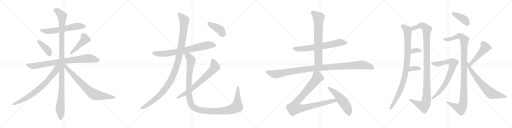
t = 0.00 s
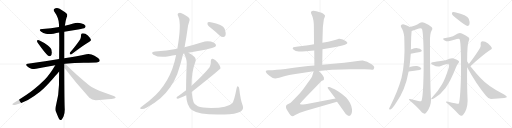
t = 4.45 s
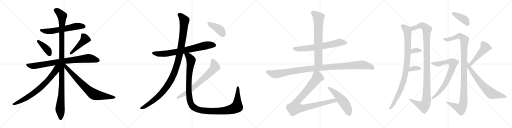
t = 8.90 s
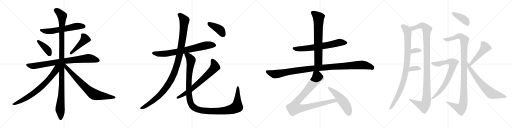
t = 13.35 s
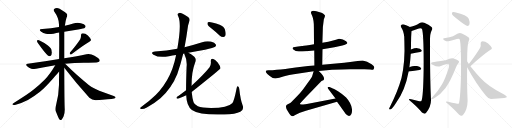
t = 17.80 s
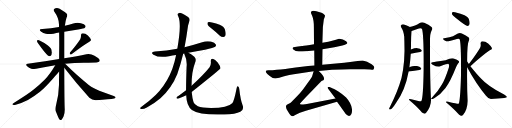
t = 22.25 s

The animated SVG that drew these frames (rendered in a browser with its animation timeline set to each time). Animation: 26 CSS @keyframes rules; one cycle of 22.25 s.

<svg version="1.1" viewBox="0 0 4096 1024" xmlns="http://www.w3.org/2000/svg">
  <g stroke="lightgray" stroke-dasharray="1,1" stroke-width="1" transform="scale(4, 4)">
    <line x1="0" y1="0" x2="256" y2="256"></line>
    <line x1="256" y1="0" x2="0" y2="256"></line>
    <line x1="128" y1="0" x2="128" y2="256"></line>
    <line x1="0" y1="128" x2="256" y2="128"></line>
    <line x1="256" y1="0" x2="512" y2="256"></line>
    <line x1="512" y1="0" x2="256" y2="256"></line>
    <line x1="384" y1="0" x2="384" y2="256"></line>
    <line x1="256" y1="128" x2="512" y2="128"></line>
    <line x1="512" y1="0" x2="768" y2="256"></line>
    <line x1="768" y1="0" x2="512" y2="256"></line>
    <line x1="640" y1="0" x2="640" y2="256"></line>
    <line x1="512" y1="128" x2="768" y2="128"></line>
    <line x1="768" y1="0" x2="1024" y2="256"></line>
    <line x1="1024" y1="0" x2="768" y2="256"></line>
    <line x1="896" y1="0" x2="896" y2="256"></line>
    <line x1="768" y1="128" x2="1024" y2="128"></line>
  </g>
<g transform="scale(1, -1) translate(0, -850)">
   <style type="text/css">
    @keyframes keyframes0 {
      from {
       stroke: black;
       stroke-dashoffset: 608;
       stroke-width: 128;
       }
       66% {
       animation-timing-function: step-end;
       stroke: black;
       stroke-dashoffset: 0;
       stroke-width: 128;
       }
       to {
       stroke: black;
       stroke-width: 1024;
       }
       }
       #make-me-a-hanzi-animation-0 {
         animation: keyframes0 0.744792s both;
         animation-delay: 0.000000s;
         animation-timing-function: linear;
       }
    @keyframes keyframes1 {
      from {
       stroke: black;
       stroke-dashoffset: 399;
       stroke-width: 128;
       }
       56% {
       animation-timing-function: step-end;
       stroke: black;
       stroke-dashoffset: 0;
       stroke-width: 128;
       }
       to {
       stroke: black;
       stroke-width: 1024;
       }
       }
       #make-me-a-hanzi-animation-1 {
         animation: keyframes1 0.574707s both;
         animation-delay: 0.744792s;
         animation-timing-function: linear;
       }
    @keyframes keyframes2 {
      from {
       stroke: black;
       stroke-dashoffset: 457;
       stroke-width: 128;
       }
       60% {
       animation-timing-function: step-end;
       stroke: black;
       stroke-dashoffset: 0;
       stroke-width: 128;
       }
       to {
       stroke: black;
       stroke-width: 1024;
       }
       }
       #make-me-a-hanzi-animation-2 {
         animation: keyframes2 0.621908s both;
         animation-delay: 1.319499s;
         animation-timing-function: linear;
       }
    @keyframes keyframes3 {
      from {
       stroke: black;
       stroke-dashoffset: 828;
       stroke-width: 128;
       }
       73% {
       animation-timing-function: step-end;
       stroke: black;
       stroke-dashoffset: 0;
       stroke-width: 128;
       }
       to {
       stroke: black;
       stroke-width: 1024;
       }
       }
       #make-me-a-hanzi-animation-3 {
         animation: keyframes3 0.923828s both;
         animation-delay: 1.941407s;
         animation-timing-function: linear;
       }
    @keyframes keyframes4 {
      from {
       stroke: black;
       stroke-dashoffset: 1147;
       stroke-width: 128;
       }
       79% {
       animation-timing-function: step-end;
       stroke: black;
       stroke-dashoffset: 0;
       stroke-width: 128;
       }
       to {
       stroke: black;
       stroke-width: 1024;
       }
       }
       #make-me-a-hanzi-animation-4 {
         animation: keyframes4 1.183431s both;
         animation-delay: 2.865235s;
         animation-timing-function: linear;
       }
    @keyframes keyframes5 {
      from {
       stroke: black;
       stroke-dashoffset: 741;
       stroke-width: 128;
       }
       71% {
       animation-timing-function: step-end;
       stroke: black;
       stroke-dashoffset: 0;
       stroke-width: 128;
       }
       to {
       stroke: black;
       stroke-width: 1024;
       }
       }
       #make-me-a-hanzi-animation-5 {
         animation: keyframes5 0.853027s both;
         animation-delay: 4.048666s;
         animation-timing-function: linear;
       }
    @keyframes keyframes6 {
      from {
       stroke: black;
       stroke-dashoffset: 755;
       stroke-width: 128;
       }
       71% {
       animation-timing-function: step-end;
       stroke: black;
       stroke-dashoffset: 0;
       stroke-width: 128;
       }
       to {
       stroke: black;
       stroke-width: 1024;
       }
       }
       #make-me-a-hanzi-animation-6 {
         animation: keyframes6 0.864421s both;
         animation-delay: 4.901693s;
         animation-timing-function: linear;
       }
    @keyframes keyframes7 {
      from {
       stroke: black;
       stroke-dashoffset: 748;
       stroke-width: 128;
       }
       71% {
       animation-timing-function: step-end;
       stroke: black;
       stroke-dashoffset: 0;
       stroke-width: 128;
       }
       to {
       stroke: black;
       stroke-width: 1024;
       }
       }
       #make-me-a-hanzi-animation-7 {
         animation: keyframes7 0.858724s both;
         animation-delay: 5.766114s;
         animation-timing-function: linear;
       }
    @keyframes keyframes8 {
      from {
       stroke: black;
       stroke-dashoffset: 1143;
       stroke-width: 128;
       }
       79% {
       animation-timing-function: step-end;
       stroke: black;
       stroke-dashoffset: 0;
       stroke-width: 128;
       }
       to {
       stroke: black;
       stroke-width: 1024;
       }
       }
       #make-me-a-hanzi-animation-8 {
         animation: keyframes8 1.180176s both;
         animation-delay: 6.624838s;
         animation-timing-function: linear;
       }
    @keyframes keyframes9 {
      from {
       stroke: black;
       stroke-dashoffset: 1223;
       stroke-width: 128;
       }
       80% {
       animation-timing-function: step-end;
       stroke: black;
       stroke-dashoffset: 0;
       stroke-width: 128;
       }
       to {
       stroke: black;
       stroke-width: 1024;
       }
       }
       #make-me-a-hanzi-animation-9 {
         animation: keyframes9 1.245280s both;
         animation-delay: 7.805014s;
         animation-timing-function: linear;
       }
    @keyframes keyframes10 {
      from {
       stroke: black;
       stroke-dashoffset: 701;
       stroke-width: 128;
       }
       70% {
       animation-timing-function: step-end;
       stroke: black;
       stroke-dashoffset: 0;
       stroke-width: 128;
       }
       to {
       stroke: black;
       stroke-width: 1024;
       }
       }
       #make-me-a-hanzi-animation-10 {
         animation: keyframes10 0.820475s both;
         animation-delay: 9.050294s;
         animation-timing-function: linear;
       }
    @keyframes keyframes11 {
      from {
       stroke: black;
       stroke-dashoffset: 409;
       stroke-width: 128;
       }
       57% {
       animation-timing-function: step-end;
       stroke: black;
       stroke-dashoffset: 0;
       stroke-width: 128;
       }
       to {
       stroke: black;
       stroke-width: 1024;
       }
       }
       #make-me-a-hanzi-animation-11 {
         animation: keyframes11 0.582845s both;
         animation-delay: 9.870769s;
         animation-timing-function: linear;
       }
    @keyframes keyframes12 {
      from {
       stroke: black;
       stroke-dashoffset: 678;
       stroke-width: 128;
       }
       69% {
       animation-timing-function: step-end;
       stroke: black;
       stroke-dashoffset: 0;
       stroke-width: 128;
       }
       to {
       stroke: black;
       stroke-width: 1024;
       }
       }
       #make-me-a-hanzi-animation-12 {
         animation: keyframes12 0.801758s both;
         animation-delay: 10.453614s;
         animation-timing-function: linear;
       }
    @keyframes keyframes13 {
      from {
       stroke: black;
       stroke-dashoffset: 704;
       stroke-width: 128;
       }
       70% {
       animation-timing-function: step-end;
       stroke: black;
       stroke-dashoffset: 0;
       stroke-width: 128;
       }
       to {
       stroke: black;
       stroke-width: 1024;
       }
       }
       #make-me-a-hanzi-animation-13 {
         animation: keyframes13 0.822917s both;
         animation-delay: 11.255372s;
         animation-timing-function: linear;
       }
    @keyframes keyframes14 {
      from {
       stroke: black;
       stroke-dashoffset: 1112;
       stroke-width: 128;
       }
       78% {
       animation-timing-function: step-end;
       stroke: black;
       stroke-dashoffset: 0;
       stroke-width: 128;
       }
       to {
       stroke: black;
       stroke-width: 1024;
       }
       }
       #make-me-a-hanzi-animation-14 {
         animation: keyframes14 1.154948s both;
         animation-delay: 12.078289s;
         animation-timing-function: linear;
       }
    @keyframes keyframes15 {
      from {
       stroke: black;
       stroke-dashoffset: 950;
       stroke-width: 128;
       }
       76% {
       animation-timing-function: step-end;
       stroke: black;
       stroke-dashoffset: 0;
       stroke-width: 128;
       }
       to {
       stroke: black;
       stroke-width: 1024;
       }
       }
       #make-me-a-hanzi-animation-15 {
         animation: keyframes15 1.023112s both;
         animation-delay: 13.233237s;
         animation-timing-function: linear;
       }
    @keyframes keyframes16 {
      from {
       stroke: black;
       stroke-dashoffset: 524;
       stroke-width: 128;
       }
       63% {
       animation-timing-function: step-end;
       stroke: black;
       stroke-dashoffset: 0;
       stroke-width: 128;
       }
       to {
       stroke: black;
       stroke-width: 1024;
       }
       }
       #make-me-a-hanzi-animation-16 {
         animation: keyframes16 0.676432s both;
         animation-delay: 14.256349s;
         animation-timing-function: linear;
       }
    @keyframes keyframes17 {
      from {
       stroke: black;
       stroke-dashoffset: 959;
       stroke-width: 128;
       }
       76% {
       animation-timing-function: step-end;
       stroke: black;
       stroke-dashoffset: 0;
       stroke-width: 128;
       }
       to {
       stroke: black;
       stroke-width: 1024;
       }
       }
       #make-me-a-hanzi-animation-17 {
         animation: keyframes17 1.030436s both;
         animation-delay: 14.932781s;
         animation-timing-function: linear;
       }
    @keyframes keyframes18 {
      from {
       stroke: black;
       stroke-dashoffset: 1140;
       stroke-width: 128;
       }
       79% {
       animation-timing-function: step-end;
       stroke: black;
       stroke-dashoffset: 0;
       stroke-width: 128;
       }
       to {
       stroke: black;
       stroke-width: 1024;
       }
       }
       #make-me-a-hanzi-animation-18 {
         animation: keyframes18 1.177734s both;
         animation-delay: 15.963217s;
         animation-timing-function: linear;
       }
    @keyframes keyframes19 {
      from {
       stroke: black;
       stroke-dashoffset: 337;
       stroke-width: 128;
       }
       52% {
       animation-timing-function: step-end;
       stroke: black;
       stroke-dashoffset: 0;
       stroke-width: 128;
       }
       to {
       stroke: black;
       stroke-width: 1024;
       }
       }
       #make-me-a-hanzi-animation-19 {
         animation: keyframes19 0.524251s both;
         animation-delay: 17.140951s;
         animation-timing-function: linear;
       }
    @keyframes keyframes20 {
      from {
       stroke: black;
       stroke-dashoffset: 347;
       stroke-width: 128;
       }
       53% {
       animation-timing-function: step-end;
       stroke: black;
       stroke-dashoffset: 0;
       stroke-width: 128;
       }
       to {
       stroke: black;
       stroke-width: 1024;
       }
       }
       #make-me-a-hanzi-animation-20 {
         animation: keyframes20 0.532389s both;
         animation-delay: 17.665202s;
         animation-timing-function: linear;
       }
    @keyframes keyframes21 {
      from {
       stroke: black;
       stroke-dashoffset: 408;
       stroke-width: 128;
       }
       57% {
       animation-timing-function: step-end;
       stroke: black;
       stroke-dashoffset: 0;
       stroke-width: 128;
       }
       to {
       stroke: black;
       stroke-width: 1024;
       }
       }
       #make-me-a-hanzi-animation-21 {
         animation: keyframes21 0.582031s both;
         animation-delay: 18.197591s;
         animation-timing-function: linear;
       }
    @keyframes keyframes22 {
      from {
       stroke: black;
       stroke-dashoffset: 1106;
       stroke-width: 128;
       }
       78% {
       animation-timing-function: step-end;
       stroke: black;
       stroke-dashoffset: 0;
       stroke-width: 128;
       }
       to {
       stroke: black;
       stroke-width: 1024;
       }
       }
       #make-me-a-hanzi-animation-22 {
         animation: keyframes22 1.150065s both;
         animation-delay: 18.779622s;
         animation-timing-function: linear;
       }
    @keyframes keyframes23 {
      from {
       stroke: black;
       stroke-dashoffset: 767;
       stroke-width: 128;
       }
       71% {
       animation-timing-function: step-end;
       stroke: black;
       stroke-dashoffset: 0;
       stroke-width: 128;
       }
       to {
       stroke: black;
       stroke-width: 1024;
       }
       }
       #make-me-a-hanzi-animation-23 {
         animation: keyframes23 0.874186s both;
         animation-delay: 19.929687s;
         animation-timing-function: linear;
       }
    @keyframes keyframes24 {
      from {
       stroke: black;
       stroke-dashoffset: 482;
       stroke-width: 128;
       }
       61% {
       animation-timing-function: step-end;
       stroke: black;
       stroke-dashoffset: 0;
       stroke-width: 128;
       }
       to {
       stroke: black;
       stroke-width: 1024;
       }
       }
       #make-me-a-hanzi-animation-24 {
         animation: keyframes24 0.642253s both;
         animation-delay: 20.803873s;
         animation-timing-function: linear;
       }
    @keyframes keyframes25 {
      from {
       stroke: black;
       stroke-dashoffset: 684;
       stroke-width: 128;
       }
       69% {
       animation-timing-function: step-end;
       stroke: black;
       stroke-dashoffset: 0;
       stroke-width: 128;
       }
       to {
       stroke: black;
       stroke-width: 1024;
       }
       }
       #make-me-a-hanzi-animation-25 {
         animation: keyframes25 0.806641s both;
         animation-delay: 21.446126s;
         animation-timing-function: linear;
       }
</style>
<path d="M 514.0 596.0 L 625.0 614.0 Q 673.0 622.0 679.0 628.0 Q 685.0 634.0 685.0 640.0 Q 685.0 643.0 684.0 645.0 Q 677.0 658.0 647.0 665.0 Q 634.0 669.0 621.0 669.0 Q 603.0 669.0 586.0 662.0 Q 552.0 652.0 519.0 645.0 L 472.0 635.0 Q 409.0 622.0 340.0 618.0 L 337.0 618.0 Q 318.0 618.0 318.0 611.0 Q 318.0 606.0 330.0 597.0 Q 345.0 584.0 367.0 580.0 Q 378.0 578.0 392.0 578.0 Q 408.0 578.0 428.0 581.0 Q 451.0 586.0 473.0 590.0 L 514.0 596.0 Z" fill="lightgray"></path> 
<path d="M 297.0 526.0 Q 296.0 525.0 296.0 523.0 Q 296.0 517.0 303.0 507.0 Q 356.0 431.0 383.0 407.0 Q 390.0 401.0 397.0 401.0 Q 400.0 401.0 403.0 402.0 Q 415.0 408.0 415.0 428.0 Q 415.0 432.0 414.0 437.0 Q 413.0 455.0 407.0 462.0 Q 398.0 474.0 383.0 487.0 Q 357.0 507.0 312.0 528.0 Q 307.0 530.0 304.0 530.0 Q 299.0 530.0 297.0 526.0 Z" fill="lightgray"></path> 
<path d="M 560.0 430.0 Q 558.0 426.0 558.0 423.0 Q 558.0 419.0 561.0 417.0 Q 563.0 415.0 566.0 415.0 Q 570.0 415.0 575.0 419.0 Q 670.0 492.0 715.0 517.0 Q 728.0 525.0 728.0 531.0 L 728.0 533.0 Q 721.0 549.0 703.0 567.0 Q 683.0 585.0 662.0 585.0 Q 648.0 584.0 648.0 571.0 L 648.0 562.0 Q 648.0 550.0 642.0 537.0 Q 614.0 494.0 560.0 430.0 Z" fill="lightgray"></path> 
<path d="M 521.0 340.0 Q 594.0 348.0 672.0 348.0 Q 752.0 351.0 771.0 351.0 Q 793.0 351.0 796.0 360.0 Q 798.0 363.0 798.0 367.0 Q 798.0 376.0 784.0 386.0 Q 754.0 409.0 732.0 415.0 Q 721.0 418.0 708.0 418.0 Q 700.0 418.0 691.0 417.0 Q 623.0 403.0 514.0 385.0 L 473.0 378.0 Q 357.0 358.0 222.0 340.0 Q 209.0 339.0 209.0 333.0 Q 209.0 328.0 217.0 320.0 Q 232.0 305.0 250.0 301.0 Q 263.0 299.0 273.0 299.0 Q 281.0 299.0 288.0 300.0 Q 361.0 317.0 442.0 329.0 L 521.0 340.0 Z" fill="lightgray"></path> 
<path d="M 514.0 385.0 L 514.0 596.0 L 519.0 645.0 Q 523.0 680.0 532.0 708.0 Q 538.0 720.0 538.0 729.0 Q 538.0 733.0 537.0 736.0 Q 534.0 747.0 477.0 780.0 Q 465.0 786.0 455.0 786.0 Q 443.0 786.0 433.0 778.0 Q 429.0 775.0 429.0 770.0 Q 429.0 765.0 434.0 758.0 Q 471.0 706.0 472.0 655.0 L 472.0 635.0 L 473.0 590.0 Q 474.0 542.0 474.0 491.0 Q 473.0 435.0 473.0 378.0 L 473.0 277.0 Q 472.0 226.0 472.0 172.0 Q 470.0 88.0 449.0 13.0 Q 444.0 -7.0 444.0 -21.0 Q 444.0 -33.0 447.0 -41.0 L 465.0 -86.0 Q 472.0 -104.0 478.0 -108.0 Q 482.0 -110.0 485.0 -110.0 Q 490.0 -110.0 494.0 -106.0 Q 500.0 -98.0 509.0 -79.0 Q 518.0 -55.0 518.0 -25.0 Q 515.0 17.0 514.0 308.0 L 514.0 385.0 Z" fill="lightgray"></path> 
<path d="M 442.0 329.0 Q 398.0 255.0 359.0 215.0 Q 315.0 172.0 272.0 136.0 Q 225.0 97.0 110.0 27.0 Q 99.0 20.0 99.0 16.0 Q 99.0 13.0 102.0 12.0 Q 106.0 11.0 111.0 11.0 Q 117.0 11.0 126.0 13.0 Q 174.0 26.0 223.0 51.0 Q 275.0 80.0 320.0 116.0 Q 362.0 152.0 423.0 221.0 Q 469.0 273.0 472.0 276.0 L 473.0 277.0 C 526.0 335.0 465.0 367.0 442.0 329.0 Z" fill="lightgray"></path> 
<path d="M 514.0 308.0 Q 604.0 191.0 715.0 68.0 Q 736.0 49.0 765.0 49.0 L 768.0 49.0 Q 880.0 56.0 913.0 62.0 Q 925.0 66.0 925.0 70.0 Q 925.0 79.0 910.0 83.0 Q 845.0 105.0 794.0 124.0 Q 780.0 129.0 752.0 144.0 Q 728.0 156.0 710.0 171.0 Q 621.0 241.0 521.0 340.0 C 500.0 361.0 487.0 342.0 514.0 308.0 Z" fill="lightgray"></path> 
<path d="M 1507.5 428.0 Q 1570.5 441.0 1640.5 453.0 Q 1710.5 468.0 1721.5 477.0 Q 1731.5 486.0 1726.5 495.0 Q 1719.5 508.0 1686.5 518.0 Q 1652.5 525.0 1617.5 513.0 Q 1547.5 491.0 1476.5 473.0 L 1418.5 461.0 Q 1334.5 446.0 1239.5 438.0 Q 1199.5 432.0 1227.5 413.0 Q 1272.5 386.0 1351.5 401.0 Q 1378.5 407.0 1408.5 410.0 L 1465.5 421.0 Q 1469.5 422.0 1474.5 422.0 L 1507.5 428.0 Z" fill="lightgray"></path> 
<path d="M 1476.5 473.0 Q 1491.5 552.0 1504.5 647.0 Q 1511.5 668.0 1514.5 680.0 Q 1523.5 702.0 1501.5 716.0 Q 1450.5 749.0 1434.5 747.0 Q 1412.5 746.0 1426.5 719.0 Q 1453.5 659.0 1418.5 461.0 L 1408.5 410.0 Q 1407.5 409.0 1407.5 405.0 Q 1365.5 189.0 1205.5 54.0 Q 1199.5 51.0 1194.5 45.0 Q 1122.5 -9.0 1121.5 -13.0 Q 1118.5 -20.0 1132.5 -21.0 Q 1150.5 -22.0 1174.5 -9.0 Q 1241.5 27.0 1283.5 64.0 Q 1374.5 148.0 1418.5 259.0 Q 1445.5 337.0 1465.5 421.0 L 1476.5 473.0 Z" fill="lightgray"></path> 
<path d="M 1489.5 88.0 Q 1492.5 3.0 1535.5 -30.0 Q 1595.5 -73.0 1794.5 -66.0 Q 1885.5 -62.0 1922.5 -43.0 Q 1953.5 -27.0 1941.5 6.0 Q 1923.5 54.0 1914.5 137.0 Q 1913.5 153.0 1905.5 159.0 Q 1896.5 165.0 1892.5 143.0 Q 1873.5 43.0 1857.5 24.0 Q 1823.5 -13.0 1688.5 -14.0 Q 1613.5 -13.0 1582.5 0.0 Q 1554.5 15.0 1548.5 33.0 Q 1538.5 60.0 1533.5 114.0 L 1532.5 164.0 Q 1532.5 278.0 1560.5 348.0 Q 1573.5 379.0 1554.5 397.0 Q 1526.5 419.0 1507.5 428.0 C 1481.5 443.0 1464.5 450.0 1474.5 422.0 Q 1473.5 418.0 1477.5 410.0 Q 1498.5 370.0 1492.5 312.0 Q 1488.5 200.0 1488.5 129.0 L 1489.5 88.0 Z" fill="lightgray"></path> 
<path d="M 1488.5 129.0 L 1429.5 84.0 Q 1417.5 77.0 1413.5 72.0 Q 1407.5 62.0 1421.5 61.0 Q 1431.5 61.0 1489.5 88.0 L 1533.5 114.0 Q 1759.5 294.0 1763.5 302.0 L 1763.5 309.0 Q 1762.5 322.0 1741.5 351.0 Q 1720.5 376.0 1702.5 380.0 Q 1684.5 383.0 1686.5 360.0 Q 1690.5 332.0 1676.5 313.0 Q 1634.5 259.0 1532.5 164.0 L 1488.5 129.0 Z" fill="lightgray"></path> 
<path d="M 1692.5 622.0 Q 1723.5 597.0 1756.5 567.0 Q 1771.5 554.0 1787.5 555.0 Q 1799.5 555.0 1804.5 569.0 Q 1808.5 585.0 1798.5 616.0 Q 1791.5 638.0 1757.5 652.0 Q 1678.5 679.0 1663.5 672.0 Q 1657.5 668.0 1660.5 654.0 Q 1664.5 644.0 1692.5 622.0 Z" fill="lightgray"></path> 
<path d="M 2580.0 456.5 L 2675.0 472.5 L 2739.0 486.5 Q 2764.0 490.5 2771.0 497.5 Q 2779.0 502.5 2779.0 508.5 Q 2777.0 512.5 2769.0 520.5 Q 2741.0 542.5 2711.0 540.5 Q 2692.0 535.5 2680.0 530.5 Q 2623.0 513.5 2579.0 508.5 L 2512.0 496.5 L 2478.0 490.5 Q 2416.0 483.5 2416.0 482.5 L 2385.0 478.5 Q 2352.0 473.5 2347.0 471.5 Q 2334.0 463.5 2347.0 453.5 Q 2363.0 438.5 2391.0 438.5 Q 2419.0 438.5 2445.0 440.5 L 2514.0 446.5 L 2580.0 456.5 Z" fill="lightgray"></path> 
<path d="M 2578.0 332.5 L 2580.0 456.5 L 2579.0 508.5 L 2583.0 633.5 L 2590.0 690.5 Q 2590.0 698.5 2595.0 705.5 Q 2601.0 722.5 2600.0 726.5 Q 2599.0 730.5 2589.0 738.5 Q 2580.0 745.5 2572.0 747.5 Q 2565.0 751.5 2531.0 760.5 Q 2498.0 768.5 2489.0 756.5 Q 2486.0 749.5 2490.0 740.5 L 2498.0 722.5 Q 2511.0 690.5 2511.0 634.5 L 2512.0 496.5 L 2514.0 446.5 L 2515.0 326.5 C 2515.0 296.5 2578.0 302.5 2578.0 332.5 Z" fill="lightgray"></path> 
<path d="M 2202.0 222.5 L 2234.0 228.5 L 2273.0 240.5 Q 2316.0 251.5 2350.0 256.5 L 2509.0 279.5 L 2550.0 282.5 L 2656.0 291.5 Q 2744.0 296.5 2802.0 296.5 L 2916.0 295.5 Q 2938.0 295.5 2961.0 293.5 Q 2985.0 290.5 2989.0 296.5 Q 2993.0 302.5 2994.0 311.5 Q 2995.0 320.5 2973.0 336.5 Q 2936.0 363.5 2902.0 366.5 Q 2888.0 367.5 2846.0 360.5 Q 2804.0 353.5 2753.0 348.5 L 2578.0 332.5 L 2515.0 326.5 L 2464.0 322.5 L 2365.0 309.5 Q 2276.0 295.5 2214.0 291.5 L 2180.0 288.5 L 2146.0 287.5 Q 2129.0 285.5 2127.0 281.5 Q 2125.0 277.5 2129.0 270.5 Q 2134.0 262.5 2158.0 242.5 Q 2183.0 222.5 2202.0 222.5 Z" fill="lightgray"></path> 
<path d="M 2509.0 279.5 L 2497.0 240.5 Q 2496.0 235.5 2480.0 212.5 L 2441.0 158.5 Q 2420.0 128.5 2399.0 104.5 L 2357.0 60.5 Q 2330.0 31.5 2325.0 28.5 Q 2321.0 24.5 2306.0 18.5 Q 2292.0 11.5 2290.0 6.5 Q 2281.0 -10.5 2305.0 -43.5 Q 2326.0 -79.5 2341.0 -79.5 Q 2348.0 -79.5 2358.0 -72.5 Q 2369.0 -65.5 2399.0 -51.5 L 2447.0 -35.5 L 2696.0 36.5 C 2725.0 44.5 2713.0 67.5 2684.0 61.5 L 2455.0 17.5 Q 2443.0 14.5 2425.0 14.5 Q 2408.0 13.5 2401.0 15.5 Q 2399.0 18.5 2401.0 23.5 L 2402.0 24.5 Q 2403.0 26.5 2409.0 32.5 L 2448.0 74.5 L 2572.0 201.5 L 2586.0 208.5 Q 2590.0 210.5 2591.0 214.5 Q 2596.0 226.5 2584.0 243.5 Q 2573.0 259.5 2570.0 262.5 L 2550.0 282.5 C 2529.0 303.5 2518.0 308.5 2509.0 279.5 Z" fill="lightgray"></path> 
<path d="M 2696.0 36.5 L 2715.0 10.5 Q 2767.0 -63.5 2771.0 -66.5 Q 2797.0 -92.5 2811.0 -61.5 Q 2818.0 -45.5 2816.0 -23.5 Q 2810.0 24.5 2769.0 69.5 Q 2741.0 97.5 2704.0 120.5 Q 2667.0 142.5 2654.0 146.5 L 2636.0 153.5 Q 2626.0 156.5 2622.0 152.5 Q 2618.0 148.5 2628.0 135.5 L 2684.0 61.5 L 2696.0 36.5 Z" fill="lightgray"></path> 
<path d="M 3275.0 312.0 Q 3275.0 315.0 3276.0 318.0 Q 3283.0 370.0 3286.0 420.0 L 3287.0 454.0 Q 3288.0 476.0 3288.0 497.0 Q 3288.0 554.0 3293.0 602.0 C 3295.0 625.0 3295.0 625.0 3279.0 634.0 Q 3266.0 644.0 3243.0 651.0 Q 3224.0 658.0 3212.0 653.0 Q 3202.0 646.0 3209.0 633.0 Q 3227.0 611.0 3234.0 557.0 Q 3234.0 539.0 3235.0 518.0 Q 3242.0 358.0 3212.0 226.0 Q 3182.0 118.0 3119.0 -5.0 Q 3115.0 -12.0 3113.0 -18.0 Q 3112.0 -28.0 3122.0 -25.0 Q 3137.0 -22.0 3169.0 29.0 Q 3241.0 125.0 3269.0 278.0 L 3275.0 312.0 Z" fill="lightgray"></path> 
<path d="M 3293.0 602.0 Q 3321.0 611.0 3351.0 622.0 Q 3370.0 628.0 3376.0 618.0 Q 3391.0 573.0 3389.0 294.0 Q 3386.0 69.0 3371.0 43.0 Q 3367.0 37.0 3346.0 42.0 L 3290.0 56.0 Q 3271.0 62.0 3271.0 52.0 Q 3329.0 3.0 3362.0 -34.0 Q 3375.0 -53.0 3391.0 -58.0 Q 3400.0 -62.0 3409.0 -52.0 Q 3449.0 -1.0 3448.0 51.0 Q 3439.0 231.0 3440.0 522.0 Q 3439.0 580.0 3452.0 605.0 Q 3465.0 624.0 3452.0 635.0 Q 3431.0 654.0 3394.0 668.0 Q 3376.0 675.0 3361.0 668.0 Q 3336.0 652.0 3320.0 646.0 Q 3304.0 642.0 3279.0 634.0 C 3250.0 625.0 3265.0 593.0 3293.0 602.0 Z" fill="lightgray"></path> 
<path d="M 3286.0 420.0 Q 3328.0 430.0 3361.0 435.0 Q 3380.0 439.0 3372.0 450.0 Q 3362.0 463.0 3339.0 465.0 Q 3320.0 466.0 3287.0 454.0 C 3259.0 444.0 3257.0 413.0 3286.0 420.0 Z" fill="lightgray"></path> 
<path d="M 3269.0 278.0 Q 3318.0 287.0 3355.0 291.0 Q 3376.0 295.0 3368.0 306.0 Q 3358.0 319.0 3336.0 322.0 Q 3315.0 325.0 3278.0 314.0 Q 3275.0 313.0 3275.0 312.0 C 3250.0 295.0 3239.0 273.0 3269.0 278.0 Z" fill="lightgray"></path> 
<path d="M 3647.0 707.0 Q 3726.0 643.0 3741.0 643.0 Q 3751.0 644.0 3756.0 657.0 Q 3760.0 672.0 3750.0 700.0 Q 3738.0 731.0 3640.0 752.0 Q 3624.0 755.0 3619.0 752.0 Q 3615.0 748.0 3616.0 736.0 Q 3620.0 726.0 3647.0 707.0 Z" fill="lightgray"></path> 
<path d="M 3737.0 359.0 Q 3737.0 500.0 3750.0 522.0 Q 3760.0 541.0 3750.0 550.0 Q 3729.0 568.0 3695.0 582.0 Q 3679.0 589.0 3663.0 582.0 Q 3639.0 567.0 3624.0 561.0 Q 3602.0 552.0 3553.0 544.0 Q 3538.0 543.0 3547.0 534.0 Q 3556.0 524.0 3570.0 520.0 Q 3586.0 517.0 3655.0 538.0 Q 3673.0 544.0 3678.0 535.0 Q 3690.0 496.0 3688.0 247.0 Q 3682.0 40.0 3669.0 20.0 Q 3666.0 17.0 3585.0 36.0 Q 3566.0 42.0 3568.0 33.0 Q 3626.0 -16.0 3660.0 -53.0 Q 3673.0 -71.0 3687.0 -75.0 Q 3696.0 -79.0 3704.0 -70.0 Q 3740.0 -28.0 3741.0 44.0 Q 3735.0 156.0 3737.0 312.0 L 3737.0 359.0 Z" fill="lightgray"></path> 
<path d="M 3461.0 353.0 Q 3451.0 353.0 3449.0 345.0 Q 3448.0 341.0 3461.0 333.0 Q 3500.0 312.0 3522.0 321.0 Q 3579.0 340.0 3584.0 340.0 Q 3597.0 339.0 3591.0 311.0 Q 3561.0 217.0 3534.0 172.0 Q 3506.0 121.0 3455.0 69.0 Q 3443.0 57.0 3453.0 57.0 Q 3460.0 57.0 3477.0 67.0 Q 3525.0 95.0 3564.0 147.0 Q 3601.0 193.0 3649.0 314.0 Q 3656.0 333.0 3666.0 344.0 Q 3678.0 354.0 3670.0 362.0 Q 3661.0 372.0 3629.0 382.0 Q 3611.0 389.0 3565.0 369.0 Q 3478.0 356.0 3461.0 353.0 Z" fill="lightgray"></path> 
<path d="M 3763.0 321.0 Q 3868.0 415.0 3921.0 450.0 Q 3940.0 456.0 3934.0 468.0 Q 3927.0 484.0 3905.0 503.0 Q 3883.0 521.0 3859.0 521.0 Q 3843.0 520.0 3845.0 499.0 Q 3849.0 484.0 3840.0 467.0 Q 3810.0 416.0 3751.0 339.0 C 3733.0 315.0 3741.0 301.0 3763.0 321.0 Z" fill="lightgray"></path> 
<path d="M 3751.0 339.0 L 3737.0 359.0 C 3720.0 384.0 3723.0 338.0 3737.0 312.0 Q 3809.0 179.0 3888.0 84.0 Q 3907.0 59.0 3927.0 58.0 Q 3985.0 62.0 4034.0 67.0 Q 4055.0 68.0 4055.0 74.0 Q 4056.0 80.0 4033.0 94.0 Q 3900.0 164.0 3850.0 221.0 Q 3819.0 252.0 3763.0 321.0 L 3751.0 339.0 Z" fill="lightgray"></path> 
      <clipPath id="make-me-a-hanzi-clip-0">
      <path d="M 514.0 596.0 L 625.0 614.0 Q 673.0 622.0 679.0 628.0 Q 685.0 634.0 685.0 640.0 Q 685.0 643.0 684.0 645.0 Q 677.0 658.0 647.0 665.0 Q 634.0 669.0 621.0 669.0 Q 603.0 669.0 586.0 662.0 Q 552.0 652.0 519.0 645.0 L 472.0 635.0 Q 409.0 622.0 340.0 618.0 L 337.0 618.0 Q 318.0 618.0 318.0 611.0 Q 318.0 606.0 330.0 597.0 Q 345.0 584.0 367.0 580.0 Q 378.0 578.0 392.0 578.0 Q 408.0 578.0 428.0 581.0 Q 451.0 586.0 473.0 590.0 L 514.0 596.0 Z" fill="lightgray"></path>
      </clipPath>
      <path clip-path="url(#make-me-a-hanzi-clip-0)" d="M 324.0 610.0 L 386.0 599.0 L 609.0 640.0 L 671.0 640.0 " fill="none" id="make-me-a-hanzi-animation-0" stroke-dasharray="480 960" stroke-linecap="round"></path>

      <clipPath id="make-me-a-hanzi-clip-1">
      <path d="M 297.0 526.0 Q 296.0 525.0 296.0 523.0 Q 296.0 517.0 303.0 507.0 Q 356.0 431.0 383.0 407.0 Q 390.0 401.0 397.0 401.0 Q 400.0 401.0 403.0 402.0 Q 415.0 408.0 415.0 428.0 Q 415.0 432.0 414.0 437.0 Q 413.0 455.0 407.0 462.0 Q 398.0 474.0 383.0 487.0 Q 357.0 507.0 312.0 528.0 Q 307.0 530.0 304.0 530.0 Q 299.0 530.0 297.0 526.0 Z" fill="lightgray"></path>
      </clipPath>
      <path clip-path="url(#make-me-a-hanzi-clip-1)" d="M 304.0 522.0 L 377.0 455.0 L 398.0 416.0 " fill="none" id="make-me-a-hanzi-animation-1" stroke-dasharray="271 542" stroke-linecap="round"></path>

      <clipPath id="make-me-a-hanzi-clip-2">
      <path d="M 560.0 430.0 Q 558.0 426.0 558.0 423.0 Q 558.0 419.0 561.0 417.0 Q 563.0 415.0 566.0 415.0 Q 570.0 415.0 575.0 419.0 Q 670.0 492.0 715.0 517.0 Q 728.0 525.0 728.0 531.0 L 728.0 533.0 Q 721.0 549.0 703.0 567.0 Q 683.0 585.0 662.0 585.0 Q 648.0 584.0 648.0 571.0 L 648.0 562.0 Q 648.0 550.0 642.0 537.0 Q 614.0 494.0 560.0 430.0 Z" fill="lightgray"></path>
      </clipPath>
      <path clip-path="url(#make-me-a-hanzi-clip-2)" d="M 661.0 572.0 L 681.0 539.0 L 567.0 424.0 " fill="none" id="make-me-a-hanzi-animation-2" stroke-dasharray="329 658" stroke-linecap="round"></path>

      <clipPath id="make-me-a-hanzi-clip-3">
      <path d="M 521.0 340.0 Q 594.0 348.0 672.0 348.0 Q 752.0 351.0 771.0 351.0 Q 793.0 351.0 796.0 360.0 Q 798.0 363.0 798.0 367.0 Q 798.0 376.0 784.0 386.0 Q 754.0 409.0 732.0 415.0 Q 721.0 418.0 708.0 418.0 Q 700.0 418.0 691.0 417.0 Q 623.0 403.0 514.0 385.0 L 473.0 378.0 Q 357.0 358.0 222.0 340.0 Q 209.0 339.0 209.0 333.0 Q 209.0 328.0 217.0 320.0 Q 232.0 305.0 250.0 301.0 Q 263.0 299.0 273.0 299.0 Q 281.0 299.0 288.0 300.0 Q 361.0 317.0 442.0 329.0 L 521.0 340.0 Z" fill="lightgray"></path>
      </clipPath>
      <path clip-path="url(#make-me-a-hanzi-clip-3)" d="M 219.0 330.0 L 279.0 323.0 L 469.0 356.0 L 692.0 383.0 L 727.0 383.0 L 784.0 367.0 " fill="none" id="make-me-a-hanzi-animation-3" stroke-dasharray="700 1400" stroke-linecap="round"></path>

      <clipPath id="make-me-a-hanzi-clip-4">
      <path d="M 514.0 385.0 L 514.0 596.0 L 519.0 645.0 Q 523.0 680.0 532.0 708.0 Q 538.0 720.0 538.0 729.0 Q 538.0 733.0 537.0 736.0 Q 534.0 747.0 477.0 780.0 Q 465.0 786.0 455.0 786.0 Q 443.0 786.0 433.0 778.0 Q 429.0 775.0 429.0 770.0 Q 429.0 765.0 434.0 758.0 Q 471.0 706.0 472.0 655.0 L 472.0 635.0 L 473.0 590.0 Q 474.0 542.0 474.0 491.0 Q 473.0 435.0 473.0 378.0 L 473.0 277.0 Q 472.0 226.0 472.0 172.0 Q 470.0 88.0 449.0 13.0 Q 444.0 -7.0 444.0 -21.0 Q 444.0 -33.0 447.0 -41.0 L 465.0 -86.0 Q 472.0 -104.0 478.0 -108.0 Q 482.0 -110.0 485.0 -110.0 Q 490.0 -110.0 494.0 -106.0 Q 500.0 -98.0 509.0 -79.0 Q 518.0 -55.0 518.0 -25.0 Q 515.0 17.0 514.0 308.0 L 514.0 385.0 Z" fill="lightgray"></path>
      </clipPath>
      <path clip-path="url(#make-me-a-hanzi-clip-4)" d="M 442.0 768.0 L 473.0 750.0 L 488.0 734.0 L 497.0 712.0 L 495.0 173.0 L 481.0 -13.0 L 485.0 -97.0 " fill="none" id="make-me-a-hanzi-animation-4" stroke-dasharray="1019 2038" stroke-linecap="round"></path>

      <clipPath id="make-me-a-hanzi-clip-5">
      <path d="M 442.0 329.0 Q 398.0 255.0 359.0 215.0 Q 315.0 172.0 272.0 136.0 Q 225.0 97.0 110.0 27.0 Q 99.0 20.0 99.0 16.0 Q 99.0 13.0 102.0 12.0 Q 106.0 11.0 111.0 11.0 Q 117.0 11.0 126.0 13.0 Q 174.0 26.0 223.0 51.0 Q 275.0 80.0 320.0 116.0 Q 362.0 152.0 423.0 221.0 Q 469.0 273.0 472.0 276.0 L 473.0 277.0 C 526.0 335.0 465.0 367.0 442.0 329.0 Z" fill="lightgray"></path>
      </clipPath>
      <path clip-path="url(#make-me-a-hanzi-clip-5)" d="M 466.0 326.0 L 453.0 311.0 L 447.0 287.0 L 416.0 244.0 L 318.0 144.0 L 279.0 112.0 L 182.0 50.0 L 118.0 19.0 L 107.0 19.0 " fill="none" id="make-me-a-hanzi-animation-5" stroke-dasharray="613 1226" stroke-linecap="round"></path>

      <clipPath id="make-me-a-hanzi-clip-6">
      <path d="M 514.0 308.0 Q 604.0 191.0 715.0 68.0 Q 736.0 49.0 765.0 49.0 L 768.0 49.0 Q 880.0 56.0 913.0 62.0 Q 925.0 66.0 925.0 70.0 Q 925.0 79.0 910.0 83.0 Q 845.0 105.0 794.0 124.0 Q 780.0 129.0 752.0 144.0 Q 728.0 156.0 710.0 171.0 Q 621.0 241.0 521.0 340.0 C 500.0 361.0 487.0 342.0 514.0 308.0 Z" fill="lightgray"></path>
      </clipPath>
      <path clip-path="url(#make-me-a-hanzi-clip-6)" d="M 519.0 331.0 L 530.0 311.0 L 590.0 244.0 L 690.0 144.0 L 746.0 98.0 L 776.0 88.0 L 916.0 70.0 " fill="none" id="make-me-a-hanzi-animation-6" stroke-dasharray="627 1254" stroke-linecap="round"></path>

      <clipPath id="make-me-a-hanzi-clip-7">
      <path d="M 1507.5 428.0 Q 1570.5 441.0 1640.5 453.0 Q 1710.5 468.0 1721.5 477.0 Q 1731.5 486.0 1726.5 495.0 Q 1719.5 508.0 1686.5 518.0 Q 1652.5 525.0 1617.5 513.0 Q 1547.5 491.0 1476.5 473.0 L 1418.5 461.0 Q 1334.5 446.0 1239.5 438.0 Q 1199.5 432.0 1227.5 413.0 Q 1272.5 386.0 1351.5 401.0 Q 1378.5 407.0 1408.5 410.0 L 1465.5 421.0 Q 1469.5 422.0 1474.5 422.0 L 1507.5 428.0 Z" fill="lightgray"></path>
      </clipPath>
      <path clip-path="url(#make-me-a-hanzi-clip-7)" d="M 1230.5 427.0 L 1276.5 419.0 L 1338.5 423.0 L 1509.5 454.0 L 1654.5 489.0 L 1714.5 489.0 " fill="none" id="make-me-a-hanzi-animation-7" stroke-dasharray="620 1240" stroke-linecap="round"></path>

      <clipPath id="make-me-a-hanzi-clip-8">
      <path d="M 1476.5 473.0 Q 1491.5 552.0 1504.5 647.0 Q 1511.5 668.0 1514.5 680.0 Q 1523.5 702.0 1501.5 716.0 Q 1450.5 749.0 1434.5 747.0 Q 1412.5 746.0 1426.5 719.0 Q 1453.5 659.0 1418.5 461.0 L 1408.5 410.0 Q 1407.5 409.0 1407.5 405.0 Q 1365.5 189.0 1205.5 54.0 Q 1199.5 51.0 1194.5 45.0 Q 1122.5 -9.0 1121.5 -13.0 Q 1118.5 -20.0 1132.5 -21.0 Q 1150.5 -22.0 1174.5 -9.0 Q 1241.5 27.0 1283.5 64.0 Q 1374.5 148.0 1418.5 259.0 Q 1445.5 337.0 1465.5 421.0 L 1476.5 473.0 Z" fill="lightgray"></path>
      </clipPath>
      <path clip-path="url(#make-me-a-hanzi-clip-8)" d="M 1434.5 732.0 L 1475.5 686.0 L 1446.5 459.0 L 1396.5 274.0 L 1358.5 194.0 L 1295.5 109.0 L 1235.5 52.0 L 1161.5 0.0 L 1127.5 -16.0 " fill="none" id="make-me-a-hanzi-animation-8" stroke-dasharray="1015 2030" stroke-linecap="round"></path>

      <clipPath id="make-me-a-hanzi-clip-9">
      <path d="M 1489.5 88.0 Q 1492.5 3.0 1535.5 -30.0 Q 1595.5 -73.0 1794.5 -66.0 Q 1885.5 -62.0 1922.5 -43.0 Q 1953.5 -27.0 1941.5 6.0 Q 1923.5 54.0 1914.5 137.0 Q 1913.5 153.0 1905.5 159.0 Q 1896.5 165.0 1892.5 143.0 Q 1873.5 43.0 1857.5 24.0 Q 1823.5 -13.0 1688.5 -14.0 Q 1613.5 -13.0 1582.5 0.0 Q 1554.5 15.0 1548.5 33.0 Q 1538.5 60.0 1533.5 114.0 L 1532.5 164.0 Q 1532.5 278.0 1560.5 348.0 Q 1573.5 379.0 1554.5 397.0 Q 1526.5 419.0 1507.5 428.0 C 1481.5 443.0 1464.5 450.0 1474.5 422.0 Q 1473.5 418.0 1477.5 410.0 Q 1498.5 370.0 1492.5 312.0 Q 1488.5 200.0 1488.5 129.0 L 1489.5 88.0 Z" fill="lightgray"></path>
      </clipPath>
      <path clip-path="url(#make-me-a-hanzi-clip-9)" d="M 1481.5 417.0 L 1504.5 405.0 L 1528.5 366.0 L 1514.5 266.0 L 1510.5 109.0 L 1523.5 30.0 L 1552.5 -11.0 L 1606.5 -32.0 L 1719.5 -41.0 L 1821.5 -32.0 L 1876.5 -15.0 L 1895.5 -4.0 L 1902.5 150.0 " fill="none" id="make-me-a-hanzi-animation-9" stroke-dasharray="1095 2190" stroke-linecap="round"></path>

      <clipPath id="make-me-a-hanzi-clip-10">
      <path d="M 1488.5 129.0 L 1429.5 84.0 Q 1417.5 77.0 1413.5 72.0 Q 1407.5 62.0 1421.5 61.0 Q 1431.5 61.0 1489.5 88.0 L 1533.5 114.0 Q 1759.5 294.0 1763.5 302.0 L 1763.5 309.0 Q 1762.5 322.0 1741.5 351.0 Q 1720.5 376.0 1702.5 380.0 Q 1684.5 383.0 1686.5 360.0 Q 1690.5 332.0 1676.5 313.0 Q 1634.5 259.0 1532.5 164.0 L 1488.5 129.0 Z" fill="lightgray"></path>
      </clipPath>
      <path clip-path="url(#make-me-a-hanzi-clip-10)" d="M 1699.5 366.0 L 1719.5 324.0 L 1718.5 311.0 L 1704.5 294.0 L 1534.5 137.0 L 1473.5 95.0 L 1421.5 69.0 " fill="none" id="make-me-a-hanzi-animation-10" stroke-dasharray="573 1146" stroke-linecap="round"></path>

      <clipPath id="make-me-a-hanzi-clip-11">
      <path d="M 1692.5 622.0 Q 1723.5 597.0 1756.5 567.0 Q 1771.5 554.0 1787.5 555.0 Q 1799.5 555.0 1804.5 569.0 Q 1808.5 585.0 1798.5 616.0 Q 1791.5 638.0 1757.5 652.0 Q 1678.5 679.0 1663.5 672.0 Q 1657.5 668.0 1660.5 654.0 Q 1664.5 644.0 1692.5 622.0 Z" fill="lightgray"></path>
      </clipPath>
      <path clip-path="url(#make-me-a-hanzi-clip-11)" d="M 1668.5 665.0 L 1758.5 612.0 L 1787.5 573.0 " fill="none" id="make-me-a-hanzi-animation-11" stroke-dasharray="281 562" stroke-linecap="round"></path>

      <clipPath id="make-me-a-hanzi-clip-12">
      <path d="M 2580.0 456.5 L 2675.0 472.5 L 2739.0 486.5 Q 2764.0 490.5 2771.0 497.5 Q 2779.0 502.5 2779.0 508.5 Q 2777.0 512.5 2769.0 520.5 Q 2741.0 542.5 2711.0 540.5 Q 2692.0 535.5 2680.0 530.5 Q 2623.0 513.5 2579.0 508.5 L 2512.0 496.5 L 2478.0 490.5 Q 2416.0 483.5 2416.0 482.5 L 2385.0 478.5 Q 2352.0 473.5 2347.0 471.5 Q 2334.0 463.5 2347.0 453.5 Q 2363.0 438.5 2391.0 438.5 Q 2419.0 438.5 2445.0 440.5 L 2514.0 446.5 L 2580.0 456.5 Z" fill="lightgray"></path>
      </clipPath>
      <path clip-path="url(#make-me-a-hanzi-clip-12)" d="M 2350.0 462.5 L 2384.0 457.5 L 2478.0 466.5 L 2637.0 491.5 L 2717.0 511.5 L 2767.0 508.5 " fill="none" id="make-me-a-hanzi-animation-12" stroke-dasharray="550 1100" stroke-linecap="round"></path>

      <clipPath id="make-me-a-hanzi-clip-13">
      <path d="M 2578.0 332.5 L 2580.0 456.5 L 2579.0 508.5 L 2583.0 633.5 L 2590.0 690.5 Q 2590.0 698.5 2595.0 705.5 Q 2601.0 722.5 2600.0 726.5 Q 2599.0 730.5 2589.0 738.5 Q 2580.0 745.5 2572.0 747.5 Q 2565.0 751.5 2531.0 760.5 Q 2498.0 768.5 2489.0 756.5 Q 2486.0 749.5 2490.0 740.5 L 2498.0 722.5 Q 2511.0 690.5 2511.0 634.5 L 2512.0 496.5 L 2514.0 446.5 L 2515.0 326.5 C 2515.0 296.5 2578.0 302.5 2578.0 332.5 Z" fill="lightgray"></path>
      </clipPath>
      <path clip-path="url(#make-me-a-hanzi-clip-13)" d="M 2499.0 750.5 L 2549.0 708.5 L 2547.0 371.5 L 2546.0 361.5 L 2522.0 334.5 " fill="none" id="make-me-a-hanzi-animation-13" stroke-dasharray="576 1152" stroke-linecap="round"></path>

      <clipPath id="make-me-a-hanzi-clip-14">
      <path d="M 2202.0 222.5 L 2234.0 228.5 L 2273.0 240.5 Q 2316.0 251.5 2350.0 256.5 L 2509.0 279.5 L 2550.0 282.5 L 2656.0 291.5 Q 2744.0 296.5 2802.0 296.5 L 2916.0 295.5 Q 2938.0 295.5 2961.0 293.5 Q 2985.0 290.5 2989.0 296.5 Q 2993.0 302.5 2994.0 311.5 Q 2995.0 320.5 2973.0 336.5 Q 2936.0 363.5 2902.0 366.5 Q 2888.0 367.5 2846.0 360.5 Q 2804.0 353.5 2753.0 348.5 L 2578.0 332.5 L 2515.0 326.5 L 2464.0 322.5 L 2365.0 309.5 Q 2276.0 295.5 2214.0 291.5 L 2180.0 288.5 L 2146.0 287.5 Q 2129.0 285.5 2127.0 281.5 Q 2125.0 277.5 2129.0 270.5 Q 2134.0 262.5 2158.0 242.5 Q 2183.0 222.5 2202.0 222.5 Z" fill="lightgray"></path>
      </clipPath>
      <path clip-path="url(#make-me-a-hanzi-clip-14)" d="M 2134.0 277.5 L 2198.0 256.5 L 2510.0 303.5 L 2890.0 331.5 L 2937.0 324.5 L 2979.0 308.5 " fill="none" id="make-me-a-hanzi-animation-14" stroke-dasharray="984 1968" stroke-linecap="round"></path>

      <clipPath id="make-me-a-hanzi-clip-15">
      <path d="M 2509.0 279.5 L 2497.0 240.5 Q 2496.0 235.5 2480.0 212.5 L 2441.0 158.5 Q 2420.0 128.5 2399.0 104.5 L 2357.0 60.5 Q 2330.0 31.5 2325.0 28.5 Q 2321.0 24.5 2306.0 18.5 Q 2292.0 11.5 2290.0 6.5 Q 2281.0 -10.5 2305.0 -43.5 Q 2326.0 -79.5 2341.0 -79.5 Q 2348.0 -79.5 2358.0 -72.5 Q 2369.0 -65.5 2399.0 -51.5 L 2447.0 -35.5 L 2696.0 36.5 C 2725.0 44.5 2713.0 67.5 2684.0 61.5 L 2455.0 17.5 Q 2443.0 14.5 2425.0 14.5 Q 2408.0 13.5 2401.0 15.5 Q 2399.0 18.5 2401.0 23.5 L 2402.0 24.5 Q 2403.0 26.5 2409.0 32.5 L 2448.0 74.5 L 2572.0 201.5 L 2586.0 208.5 Q 2590.0 210.5 2591.0 214.5 Q 2596.0 226.5 2584.0 243.5 Q 2573.0 259.5 2570.0 262.5 L 2550.0 282.5 C 2529.0 303.5 2518.0 308.5 2509.0 279.5 Z" fill="lightgray"></path>
      </clipPath>
      <path clip-path="url(#make-me-a-hanzi-clip-15)" d="M 2517.0 270.5 L 2536.0 245.5 L 2540.0 230.5 L 2443.0 110.5 L 2371.0 32.5 L 2357.0 -13.5 L 2420.0 -14.5 L 2664.0 43.5 L 2676.0 45.5 L 2687.0 39.5 " fill="none" id="make-me-a-hanzi-animation-15" stroke-dasharray="822 1644" stroke-linecap="round"></path>

      <clipPath id="make-me-a-hanzi-clip-16">
      <path d="M 2696.0 36.5 L 2715.0 10.5 Q 2767.0 -63.5 2771.0 -66.5 Q 2797.0 -92.5 2811.0 -61.5 Q 2818.0 -45.5 2816.0 -23.5 Q 2810.0 24.5 2769.0 69.5 Q 2741.0 97.5 2704.0 120.5 Q 2667.0 142.5 2654.0 146.5 L 2636.0 153.5 Q 2626.0 156.5 2622.0 152.5 Q 2618.0 148.5 2628.0 135.5 L 2684.0 61.5 L 2696.0 36.5 Z" fill="lightgray"></path>
      </clipPath>
      <path clip-path="url(#make-me-a-hanzi-clip-16)" d="M 2629.0 148.5 L 2705.0 84.5 L 2745.0 37.5 L 2777.0 -13.5 L 2791.0 -58.5 " fill="none" id="make-me-a-hanzi-animation-16" stroke-dasharray="396 792" stroke-linecap="round"></path>

      <clipPath id="make-me-a-hanzi-clip-17">
      <path d="M 3275.0 312.0 Q 3275.0 315.0 3276.0 318.0 Q 3283.0 370.0 3286.0 420.0 L 3287.0 454.0 Q 3288.0 476.0 3288.0 497.0 Q 3288.0 554.0 3293.0 602.0 C 3295.0 625.0 3295.0 625.0 3279.0 634.0 Q 3266.0 644.0 3243.0 651.0 Q 3224.0 658.0 3212.0 653.0 Q 3202.0 646.0 3209.0 633.0 Q 3227.0 611.0 3234.0 557.0 Q 3234.0 539.0 3235.0 518.0 Q 3242.0 358.0 3212.0 226.0 Q 3182.0 118.0 3119.0 -5.0 Q 3115.0 -12.0 3113.0 -18.0 Q 3112.0 -28.0 3122.0 -25.0 Q 3137.0 -22.0 3169.0 29.0 Q 3241.0 125.0 3269.0 278.0 L 3275.0 312.0 Z" fill="lightgray"></path>
      </clipPath>
      <path clip-path="url(#make-me-a-hanzi-clip-17)" d="M 3220.0 642.0 L 3251.0 617.0 L 3260.0 596.0 L 3262.0 438.0 L 3254.0 328.0 L 3235.0 223.0 L 3205.0 133.0 L 3181.0 80.0 L 3122.0 -16.0 " fill="none" id="make-me-a-hanzi-animation-17" stroke-dasharray="831 1662" stroke-linecap="round"></path>

      <clipPath id="make-me-a-hanzi-clip-18">
      <path d="M 3293.0 602.0 Q 3321.0 611.0 3351.0 622.0 Q 3370.0 628.0 3376.0 618.0 Q 3391.0 573.0 3389.0 294.0 Q 3386.0 69.0 3371.0 43.0 Q 3367.0 37.0 3346.0 42.0 L 3290.0 56.0 Q 3271.0 62.0 3271.0 52.0 Q 3329.0 3.0 3362.0 -34.0 Q 3375.0 -53.0 3391.0 -58.0 Q 3400.0 -62.0 3409.0 -52.0 Q 3449.0 -1.0 3448.0 51.0 Q 3439.0 231.0 3440.0 522.0 Q 3439.0 580.0 3452.0 605.0 Q 3465.0 624.0 3452.0 635.0 Q 3431.0 654.0 3394.0 668.0 Q 3376.0 675.0 3361.0 668.0 Q 3336.0 652.0 3320.0 646.0 Q 3304.0 642.0 3279.0 634.0 C 3250.0 625.0 3265.0 593.0 3293.0 602.0 Z" fill="lightgray"></path>
      </clipPath>
      <path clip-path="url(#make-me-a-hanzi-clip-18)" d="M 3288.0 632.0 L 3302.0 623.0 L 3377.0 647.0 L 3402.0 633.0 L 3416.0 615.0 L 3415.0 133.0 L 3410.0 39.0 L 3390.0 2.0 L 3359.0 11.0 L 3281.0 49.0 " fill="none" id="make-me-a-hanzi-animation-18" stroke-dasharray="1012 2024" stroke-linecap="round"></path>

      <clipPath id="make-me-a-hanzi-clip-19">
      <path d="M 3286.0 420.0 Q 3328.0 430.0 3361.0 435.0 Q 3380.0 439.0 3372.0 450.0 Q 3362.0 463.0 3339.0 465.0 Q 3320.0 466.0 3287.0 454.0 C 3259.0 444.0 3257.0 413.0 3286.0 420.0 Z" fill="lightgray"></path>
      </clipPath>
      <path clip-path="url(#make-me-a-hanzi-clip-19)" d="M 3293.0 425.0 L 3299.0 437.0 L 3314.0 445.0 L 3343.0 449.0 L 3364.0 444.0 " fill="none" id="make-me-a-hanzi-animation-19" stroke-dasharray="209 418" stroke-linecap="round"></path>

      <clipPath id="make-me-a-hanzi-clip-20">
      <path d="M 3269.0 278.0 Q 3318.0 287.0 3355.0 291.0 Q 3376.0 295.0 3368.0 306.0 Q 3358.0 319.0 3336.0 322.0 Q 3315.0 325.0 3278.0 314.0 Q 3275.0 313.0 3275.0 312.0 C 3250.0 295.0 3239.0 273.0 3269.0 278.0 Z" fill="lightgray"></path>
      </clipPath>
      <path clip-path="url(#make-me-a-hanzi-clip-20)" d="M 3276.0 283.0 L 3283.0 293.0 L 3305.0 302.0 L 3339.0 306.0 L 3359.0 301.0 " fill="none" id="make-me-a-hanzi-animation-20" stroke-dasharray="219 438" stroke-linecap="round"></path>

      <clipPath id="make-me-a-hanzi-clip-21">
      <path d="M 3647.0 707.0 Q 3726.0 643.0 3741.0 643.0 Q 3751.0 644.0 3756.0 657.0 Q 3760.0 672.0 3750.0 700.0 Q 3738.0 731.0 3640.0 752.0 Q 3624.0 755.0 3619.0 752.0 Q 3615.0 748.0 3616.0 736.0 Q 3620.0 726.0 3647.0 707.0 Z" fill="lightgray"></path>
      </clipPath>
      <path clip-path="url(#make-me-a-hanzi-clip-21)" d="M 3624.0 746.0 L 3716.0 693.0 L 3741.0 655.0 " fill="none" id="make-me-a-hanzi-animation-21" stroke-dasharray="280 560" stroke-linecap="round"></path>

      <clipPath id="make-me-a-hanzi-clip-22">
      <path d="M 3737.0 359.0 Q 3737.0 500.0 3750.0 522.0 Q 3760.0 541.0 3750.0 550.0 Q 3729.0 568.0 3695.0 582.0 Q 3679.0 589.0 3663.0 582.0 Q 3639.0 567.0 3624.0 561.0 Q 3602.0 552.0 3553.0 544.0 Q 3538.0 543.0 3547.0 534.0 Q 3556.0 524.0 3570.0 520.0 Q 3586.0 517.0 3655.0 538.0 Q 3673.0 544.0 3678.0 535.0 Q 3690.0 496.0 3688.0 247.0 Q 3682.0 40.0 3669.0 20.0 Q 3666.0 17.0 3585.0 36.0 Q 3566.0 42.0 3568.0 33.0 Q 3626.0 -16.0 3660.0 -53.0 Q 3673.0 -71.0 3687.0 -75.0 Q 3696.0 -79.0 3704.0 -70.0 Q 3740.0 -28.0 3741.0 44.0 Q 3735.0 156.0 3737.0 312.0 L 3737.0 359.0 Z" fill="lightgray"></path>
      </clipPath>
      <path clip-path="url(#make-me-a-hanzi-clip-22)" d="M 3557.0 535.0 L 3604.0 538.0 L 3679.0 562.0 L 3705.0 546.0 L 3715.0 532.0 L 3710.0 77.0 L 3702.0 6.0 L 3686.0 -19.0 L 3577.0 31.0 " fill="none" id="make-me-a-hanzi-animation-22" stroke-dasharray="978 1956" stroke-linecap="round"></path>

      <clipPath id="make-me-a-hanzi-clip-23">
      <path d="M 3461.0 353.0 Q 3451.0 353.0 3449.0 345.0 Q 3448.0 341.0 3461.0 333.0 Q 3500.0 312.0 3522.0 321.0 Q 3579.0 340.0 3584.0 340.0 Q 3597.0 339.0 3591.0 311.0 Q 3561.0 217.0 3534.0 172.0 Q 3506.0 121.0 3455.0 69.0 Q 3443.0 57.0 3453.0 57.0 Q 3460.0 57.0 3477.0 67.0 Q 3525.0 95.0 3564.0 147.0 Q 3601.0 193.0 3649.0 314.0 Q 3656.0 333.0 3666.0 344.0 Q 3678.0 354.0 3670.0 362.0 Q 3661.0 372.0 3629.0 382.0 Q 3611.0 389.0 3565.0 369.0 Q 3478.0 356.0 3461.0 353.0 Z" fill="lightgray"></path>
      </clipPath>
      <path clip-path="url(#make-me-a-hanzi-clip-23)" d="M 3457.0 346.0 L 3504.0 339.0 L 3596.0 359.0 L 3625.0 347.0 L 3613.0 294.0 L 3563.0 180.0 L 3499.0 96.0 L 3457.0 63.0 " fill="none" id="make-me-a-hanzi-animation-23" stroke-dasharray="639 1278" stroke-linecap="round"></path>

      <clipPath id="make-me-a-hanzi-clip-24">
      <path d="M 3763.0 321.0 Q 3868.0 415.0 3921.0 450.0 Q 3940.0 456.0 3934.0 468.0 Q 3927.0 484.0 3905.0 503.0 Q 3883.0 521.0 3859.0 521.0 Q 3843.0 520.0 3845.0 499.0 Q 3849.0 484.0 3840.0 467.0 Q 3810.0 416.0 3751.0 339.0 C 3733.0 315.0 3741.0 301.0 3763.0 321.0 Z" fill="lightgray"></path>
      </clipPath>
      <path clip-path="url(#make-me-a-hanzi-clip-24)" d="M 3860.0 505.0 L 3883.0 471.0 L 3766.0 341.0 L 3768.0 331.0 " fill="none" id="make-me-a-hanzi-animation-24" stroke-dasharray="354 708" stroke-linecap="round"></path>

      <clipPath id="make-me-a-hanzi-clip-25">
      <path d="M 3751.0 339.0 L 3737.0 359.0 C 3720.0 384.0 3723.0 338.0 3737.0 312.0 Q 3809.0 179.0 3888.0 84.0 Q 3907.0 59.0 3927.0 58.0 Q 3985.0 62.0 4034.0 67.0 Q 4055.0 68.0 4055.0 74.0 Q 4056.0 80.0 4033.0 94.0 Q 3900.0 164.0 3850.0 221.0 Q 3819.0 252.0 3763.0 321.0 L 3751.0 339.0 Z" fill="lightgray"></path>
      </clipPath>
      <path clip-path="url(#make-me-a-hanzi-clip-25)" d="M 3744.0 342.0 L 3752.0 311.0 L 3817.0 220.0 L 3915.0 115.0 L 3934.0 102.0 L 4049.0 76.0 " fill="none" id="make-me-a-hanzi-animation-25" stroke-dasharray="556 1112" stroke-linecap="round"></path>

</g>
</svg>
